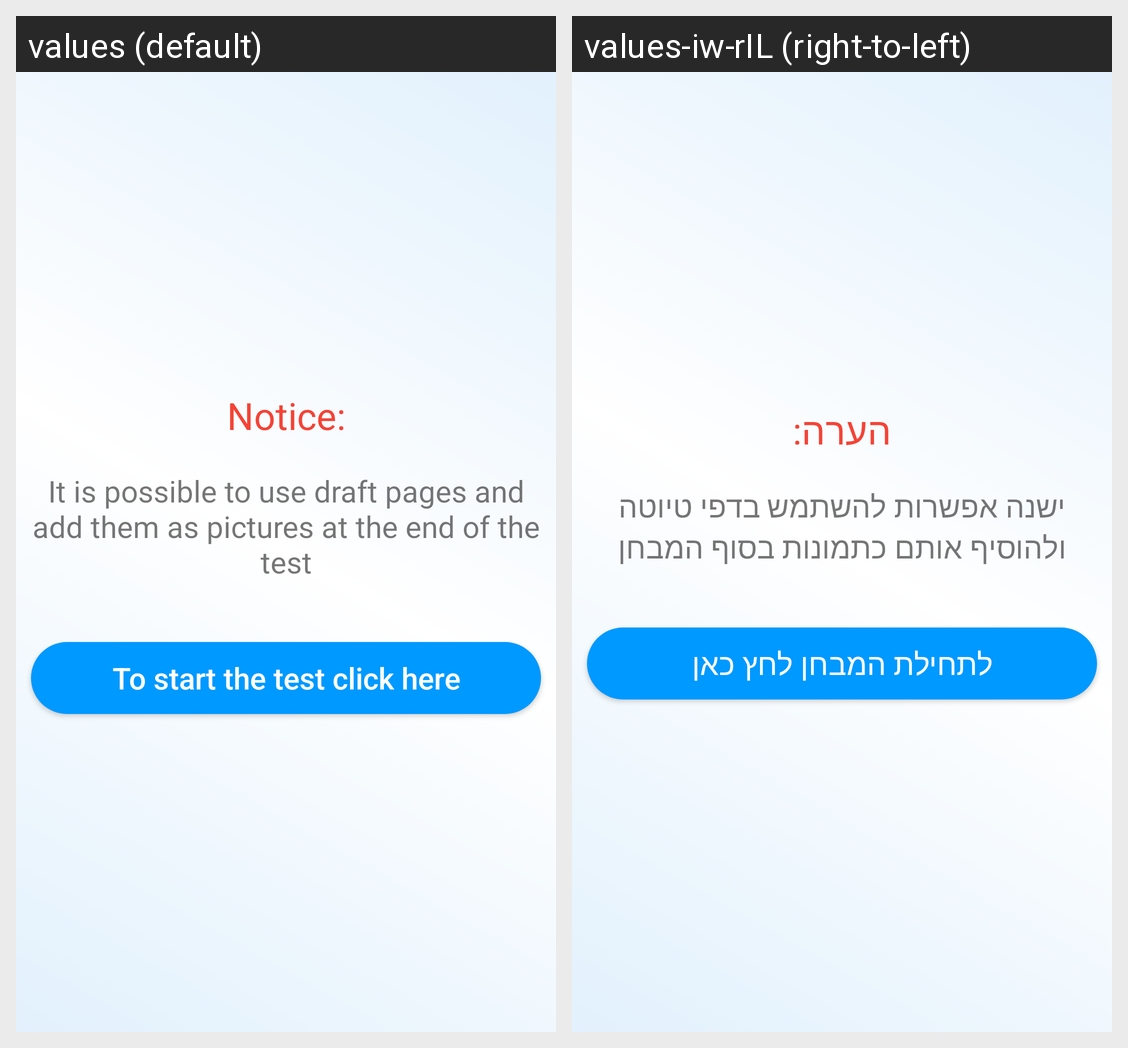

This grid shows one Android layout under two languages. Give, for every string resource on the screen, its name, the default text and each shown locale's text.
Android screen res/layout/start_test.xml rendered under 2 locales, left to right: values (default), values-iw-rIL (right-to-left). Device: Nexus 5 (rendered at 1080×1920; each locale shown at half size, 540×960, under a caption strip naming it); theme Theme.Minimental.
Strings drawn on this screen, with the default value and each locale's value (text and hints the layout hard-codes, and strings that could not be matched under every locale, appear in the picture but are not listed):

notice
  values: Notice:
  values-iw-rIL: הערה:

you_can_added_picture_of_draft_pages_the_end_of_the_test
  values: It is possible to use draft pages and add them as pictures at the end of the test
  values-iw-rIL: ישנה אפשרות להשתמש בדפי טיוטה ולהוסיף אותם כתמונות בסוף המבחן

start_test_string
  values: To start the test click here
  values-iw-rIL: לתחילת המבחן לחץ כאן
